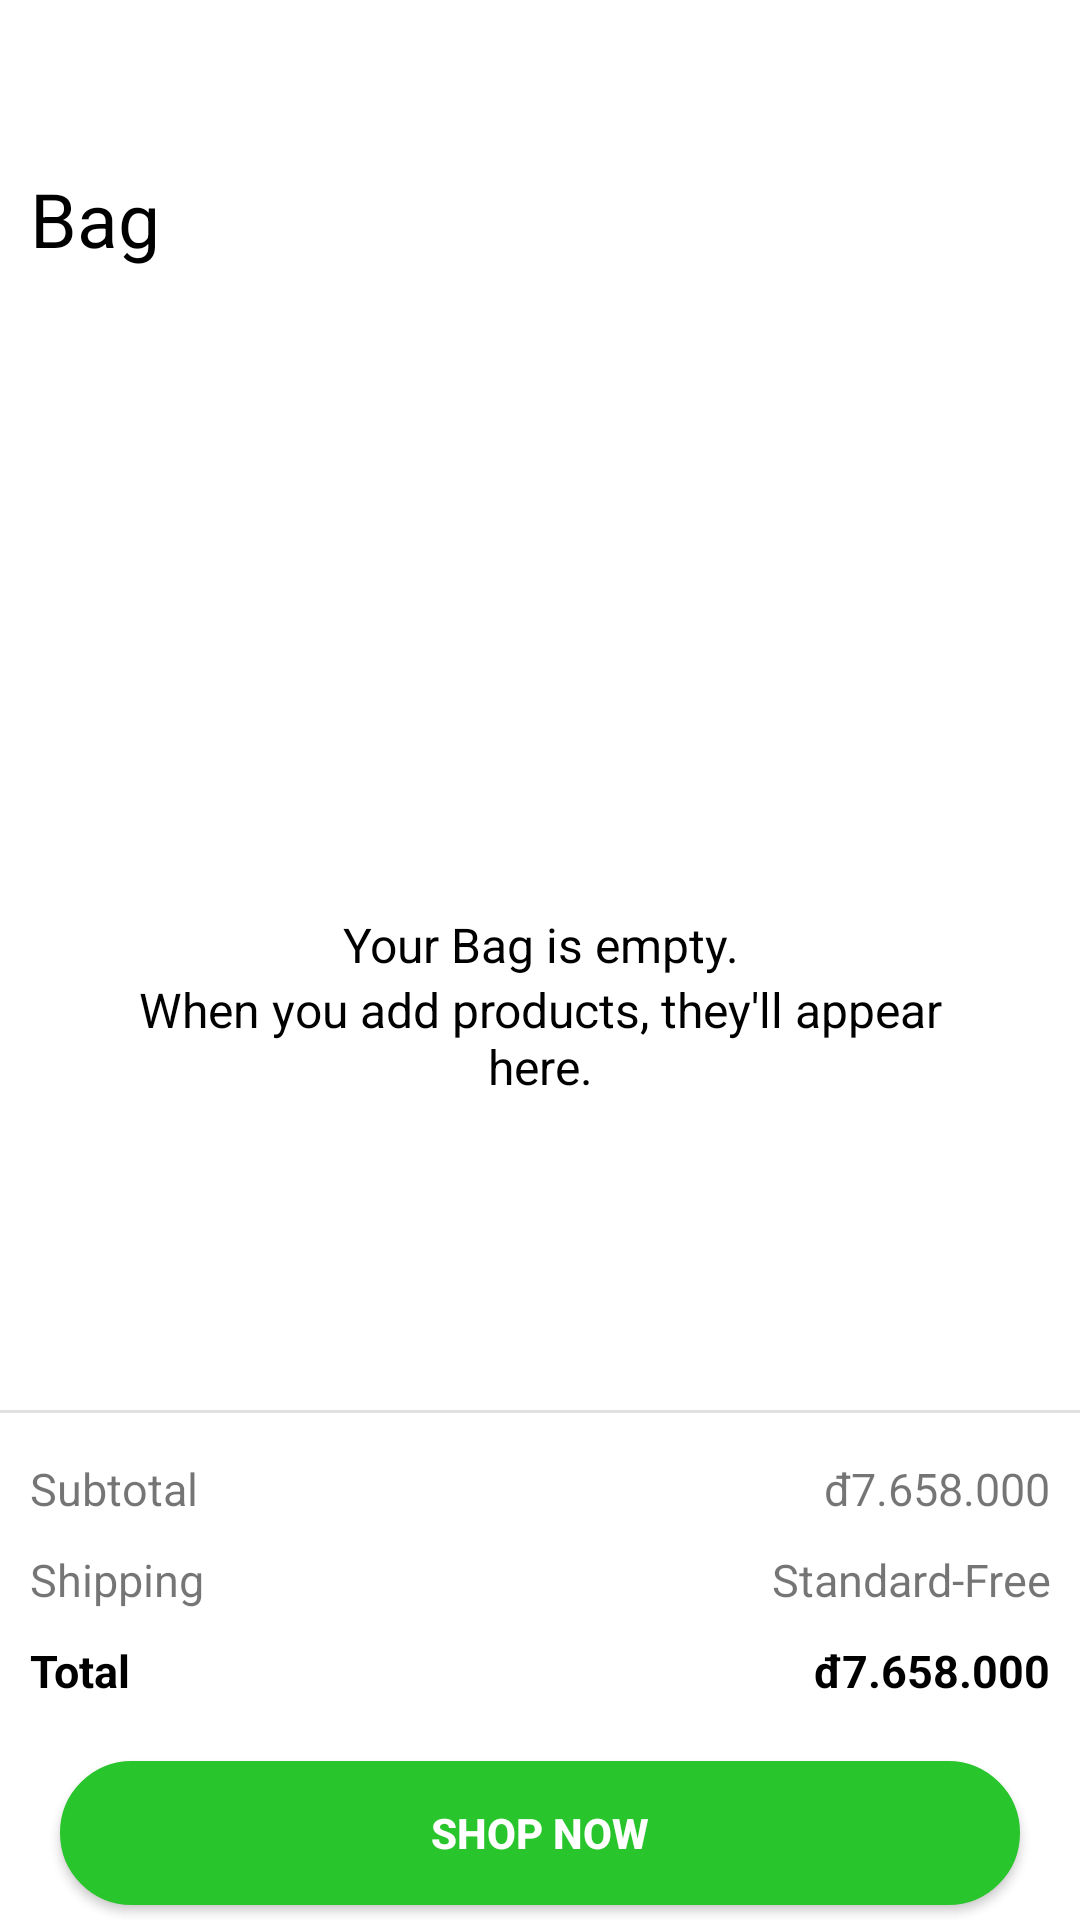

Write the Android layout XML for this screen, with the resource values it uses.
<!-- AndroidManifest.xml: application theme Theme.AppUser -->
<!-- res/layout/fragment_bag.xml -->
<?xml version="1.0" encoding="utf-8"?>
<androidx.constraintlayout.widget.ConstraintLayout xmlns:android="http://schemas.android.com/apk/res/android"
    android:layout_width="match_parent"
    android:layout_height="match_parent"
    xmlns:app="http://schemas.android.com/apk/res-auto">
    <androidx.appcompat.widget.Toolbar
        android:id="@+id/line1"
        android:layout_width="match_parent"
        android:layout_height="wrap_content"
        app:layout_constraintTop_toTopOf="parent"
        app:layout_constraintStart_toStartOf="parent"
        app:layout_constraintEnd_toEndOf="parent"/>
    <TextView
        android:id="@+id/line2"
        android:layout_width="wrap_content"
        android:layout_height="wrap_content"
        android:text="Bag"
        android:textSize="25sp"
        android:textColor="@color/black"
        app:layout_constraintTop_toBottomOf="@id/line1"
        app:layout_constraintStart_toStartOf="parent"
        android:layout_marginLeft="10dp"/>
    <androidx.recyclerview.widget.RecyclerView
        android:id="@+id/bagRecyler"
        android:layout_width="match_parent"
        android:layout_height="0dp"
        app:layout_constraintTop_toBottomOf="@id/line2"
        app:layout_constraintBottom_toTopOf="@id/dividerBag"
        android:layout_marginTop="10dp"
        android:layout_marginBottom="15dp"/>
    <com.google.android.material.divider.MaterialDivider
        android:id="@+id/dividerBag"
        android:layout_width="match_parent"
        android:layout_height="wrap_content"
        app:layout_constraintStart_toStartOf="parent"
        app:layout_constraintEnd_toEndOf="parent"
        app:layout_constraintBottom_toTopOf="@id/checkout"
        android:layout_marginBottom="15dp"/>
    <LinearLayout
        android:id="@+id/checkout"
        android:layout_width="match_parent"
        android:layout_height="wrap_content"
        android:orientation="vertical"
        android:layout_marginTop="15dp"
        app:layout_constraintBottom_toTopOf="@id/btnShopNowBag"
        android:layout_marginBottom="20dp">
        <LinearLayout
            android:layout_width="match_parent"
            android:layout_height="wrap_content"
            android:orientation="horizontal"
            android:weightSum="10">
            <TextView
                android:layout_width="0dp"
                android:layout_weight="2"
                android:layout_height="wrap_content"
                android:text="Subtotal"
                android:layout_marginLeft="10dp"
                android:textSize="15sp"/>
            <TextView
                android:id="@+id/subTotalBag"
                android:layout_width="0dp"
                android:layout_weight="8"
                android:layout_height="wrap_content"
                android:text="đ7.658.000"
                android:layout_marginLeft="10dp"
                android:textSize="15sp"
                android:gravity="right"
                android:paddingRight="10dp"/>
        </LinearLayout>
        <LinearLayout
            android:layout_width="match_parent"
            android:layout_height="wrap_content"
            android:orientation="horizontal"
            android:layout_marginTop="10dp"
            android:weightSum="10">
            <TextView
                android:layout_width="0dp"
                android:layout_weight="2"
                android:layout_height="wrap_content"
                android:text="Shipping"
                android:layout_marginLeft="10dp"
                android:textSize="15sp"/>
            <TextView
                android:id="@+id/shippingFee"
                android:layout_width="0dp"
                android:layout_weight="8"
                android:layout_height="wrap_content"
                android:text="Standard-Free"
                android:layout_marginLeft="10dp"
                android:textSize="15sp"
                android:gravity="right"
                android:paddingRight="10dp" />
        </LinearLayout>
        <LinearLayout
            android:layout_width="match_parent"
            android:layout_height="wrap_content"
            android:orientation="horizontal"
            android:layout_marginTop="10dp"
            android:weightSum="10">
            <TextView
                android:layout_width="0dp"
                android:layout_weight="2"
                android:layout_height="wrap_content"
                android:text="Total"
                android:layout_marginLeft="10dp"
                android:textSize="15sp"
                android:textColor="@color/black"
                android:textStyle="bold"/>
            <TextView
                android:id="@+id/totalBag"
                android:layout_width="0dp"
                android:layout_weight="8"
                android:layout_height="wrap_content"
                android:text="đ7.658.000"
                android:layout_marginLeft="10dp"
                android:textSize="15sp"
                android:textColor="@color/black"
                android:textStyle="bold"
                android:gravity="right"
                android:paddingRight="10dp"/>
        </LinearLayout>
    </LinearLayout>
    <LinearLayout
        android:id="@+id/baglinearlayout"
        android:layout_width="wrap_content"
        android:layout_height="wrap_content"
        android:orientation="vertical"
        app:layout_constraintStart_toStartOf="parent"
        app:layout_constraintEnd_toEndOf="parent"
        app:layout_constraintTop_toTopOf="parent"
        app:layout_constraintBottom_toBottomOf="parent">
        <ImageView
            android:layout_width="30dp"
            android:layout_height="30dp"
            android:src="@drawable/bag"
            android:layout_gravity="center"/>
        <TextView
            android:layout_width="270dp"
            android:layout_height="wrap_content"
            android:text="Your Bag is empty."
            android:textColor="@color/black"
            android:gravity="center"
            android:textSize="16sp"/>
        <TextView
            android:layout_width="270dp"
            android:layout_height="wrap_content"
            android:text="When you add products, they'll appear here."
            android:maxLines="2"
            android:ellipsize="end"
            android:textColor="@color/black"
            android:gravity="center"
            android:textSize="16sp"/>
    </LinearLayout>
    <androidx.appcompat.widget.AppCompatButton
        android:id="@+id/btnShopNowBag"
        android:layout_width="match_parent"
        android:layout_height="wrap_content"
        android:background="@drawable/background_item_button2"
        app:layout_constraintBottom_toBottomOf="parent"
        android:layout_marginLeft="20dp"
        android:layout_marginRight="20dp"
        android:layout_marginBottom="5dp"
        android:text="Shop Now"
        android:textStyle="bold"
        android:textColor="@color/white"/>
</androidx.constraintlayout.widget.ConstraintLayout>
<!-- resources referenced by this layout -->
<resources>
  <color name="black">#FF000000</color>
  <color name="white">#FFFFFFFF</color>
  <!-- drawable background_item_button2 (drawable) -->
  <?xml version="1.0" encoding="utf-8"?>
  <shape xmlns:android="http://schemas.android.com/apk/res/android">
      <solid android:color="@color/green_100"/>
      <stroke android:color="@color/green_100" android:width="1dp"/>
      <corners android:radius="100dp"/>
  </shape>
  <style name="Theme.AppUser" parent="Base.Theme.AppUser" />
  <color name="green_100">#29C52C</color>
  <style name="Base.Theme.AppUser" parent="Theme.MaterialComponents.DayNight.NoActionBar">
          
          
      </style>
</resources>
